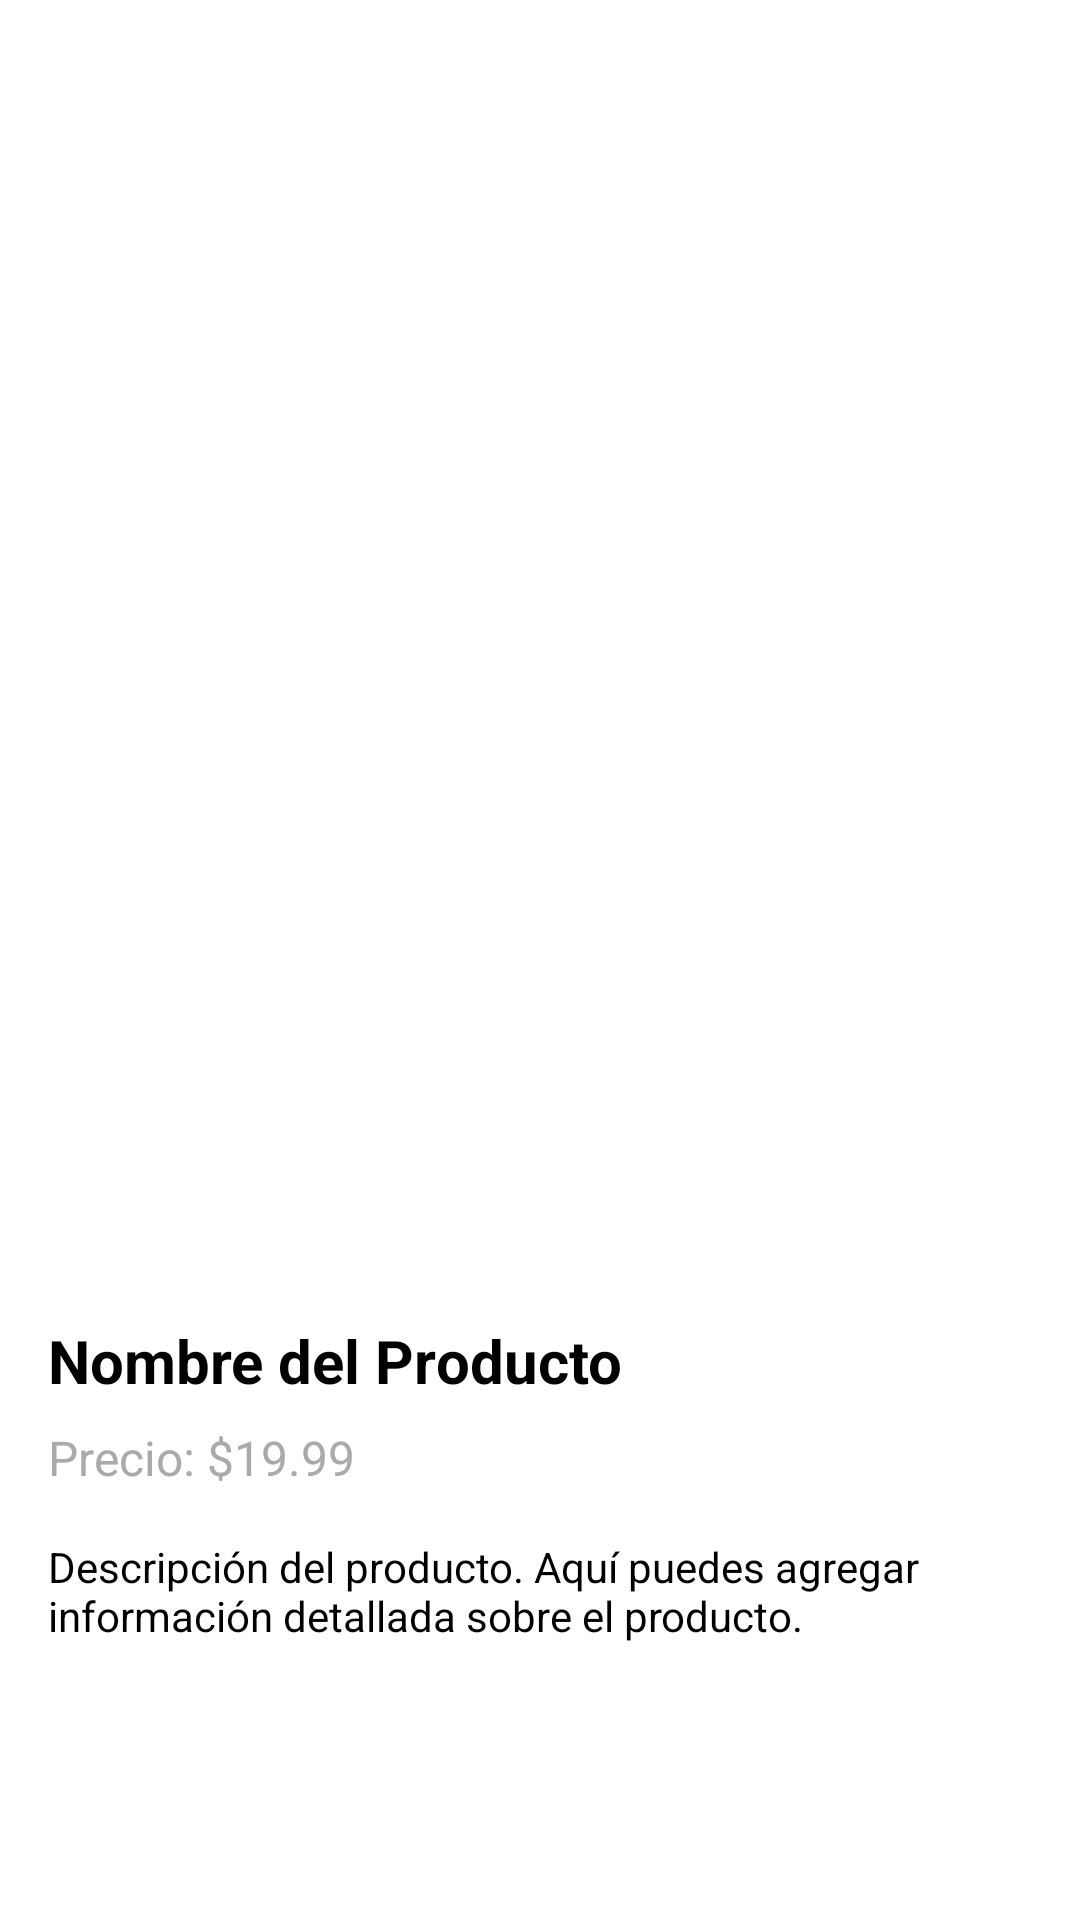

Write the Android layout XML for this screen, with the resource values it uses.
<!-- AndroidManifest.xml: application theme Theme.App.Starting -->
<!-- res/layout/fragment_detail.xml -->
<?xml version="1.0" encoding="utf-8"?>
<androidx.constraintlayout.widget.ConstraintLayout xmlns:android="http://schemas.android.com/apk/res/android"
    android:layout_width="match_parent"
    android:layout_height="match_parent"
    xmlns:app="http://schemas.android.com/apk/res-auto"
    android:padding="16dp">

    <ImageView
        android:id="@+id/back_btn"
        android:layout_width="wrap_content"
        android:layout_height="wrap_content"
        android:src="@drawable/ic_back"
        app:layout_constraintTop_toTopOf="parent"
        app:layout_constraintStart_toStartOf="parent"/>

    <ImageView
        android:id="@+id/product_image"
        android:layout_width="0dp"
        android:layout_height="400dp"
        android:scaleType="centerCrop"
        android:layout_marginTop="8dp"
        app:layout_constraintStart_toStartOf="parent"
        app:layout_constraintEnd_toEndOf="parent"
        app:layout_constraintTop_toBottomOf="@id/back_btn"/>

    <TextView
        android:id="@+id/product_name"
        android:layout_width="0dp"
        android:layout_height="wrap_content"
        android:layout_marginTop="16dp"
        android:text="Nombre del Producto"
        android:textSize="20sp"
        android:textColor="@android:color/black"
        android:textStyle="bold"
        app:layout_constraintStart_toStartOf="parent"
        app:layout_constraintTop_toBottomOf="@id/product_image"
        app:layout_constraintEnd_toEndOf="parent"/>

    <TextView
        android:id="@+id/product_price"
        android:layout_width="0dp"
        android:layout_height="wrap_content"
        android:layout_marginTop="8dp"
        android:text="Precio: $19.99"
        android:textSize="16sp"
        android:textColor="@android:color/darker_gray"
        app:layout_constraintStart_toStartOf="parent"
        app:layout_constraintTop_toBottomOf="@id/product_name"
        app:layout_constraintEnd_toEndOf="parent"/>

    <TextView
        android:id="@+id/product_description"
        android:layout_width="0dp"
        android:layout_height="wrap_content"
        android:layout_marginTop="16dp"
        android:text="Descripción del producto. Aquí puedes agregar información detallada sobre el producto."
        android:textSize="14sp"
        android:textColor="@android:color/black"
        app:layout_constraintStart_toStartOf="parent"
        app:layout_constraintTop_toBottomOf="@id/product_price"
        app:layout_constraintEnd_toEndOf="parent"/>

</androidx.constraintlayout.widget.ConstraintLayout>
<!-- resources referenced by this layout -->
<resources>
  <style name="Theme.App.Starting" parent="Theme.SplashScreen">
          <item name="windowSplashScreenBackground">@color/white</item>
          <item name="windowSplashScreenAnimatedIcon">@mipmap/ic_launcher</item>
          <item name="postSplashScreenTheme">@style/Base.Theme.MindDenMVVM</item>
      </style>
  <color name="white">#FFFFFFFF</color>
  <style name="Base.Theme.MindDenMVVM" parent="Theme.Material3.DayNight.NoActionBar">
          <item name="colorPrimary">@color/black</item>
          <item name="colorSecondary">@color/white</item>
          <item name="colorAccent">@color/gold</item>
      </style>
  <color name="black">#FF000000</color>
  <color name="gold">#BCFFD700</color>
</resources>
